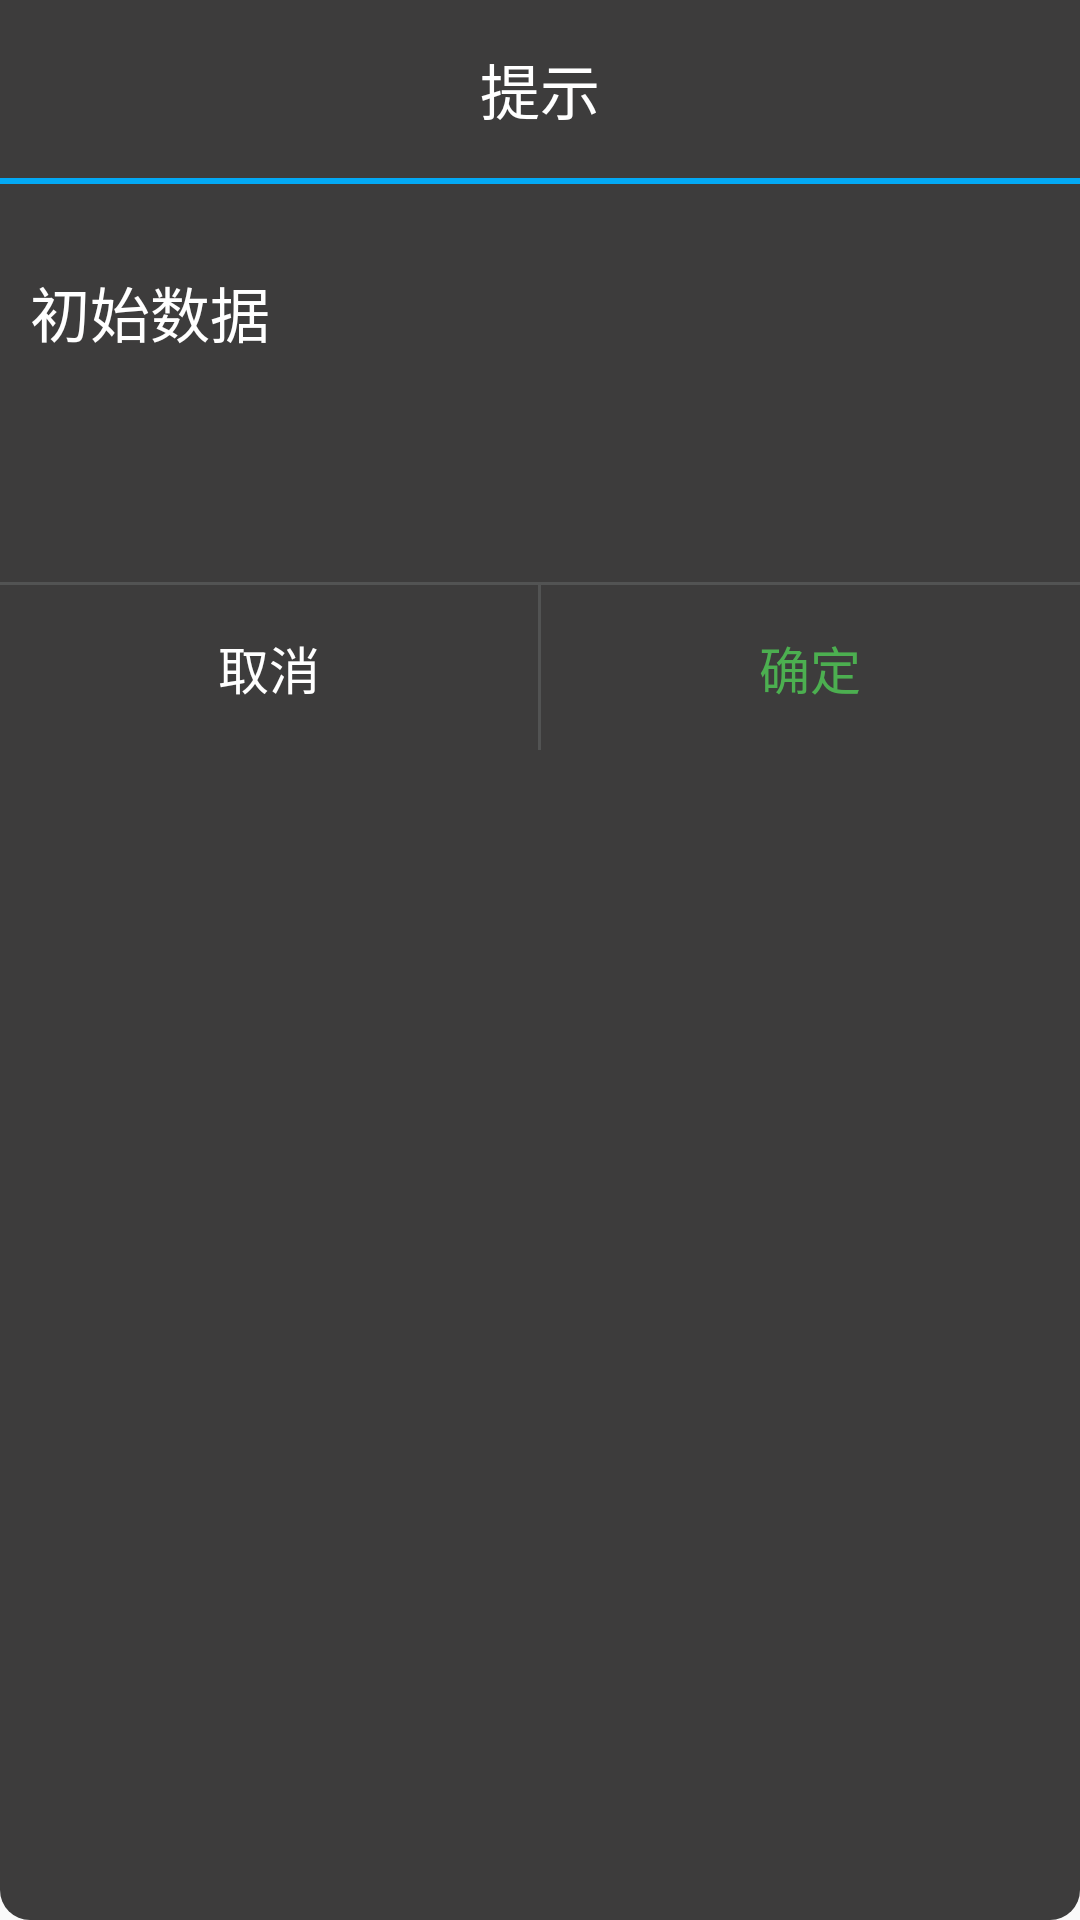

Layout XML and referenced resources for this Android screen:
<!-- AndroidManifest.xml: application theme AppTheme -->
<!-- res/layout/layout_dialog.xml -->
<?xml version="1.0" encoding="utf-8"?>
<LinearLayout xmlns:android="http://schemas.android.com/apk/res/android"
    android:orientation="vertical"
    android:layout_width="match_parent"
    android:layout_height="wrap_content"
    android:background="@drawable/dialog_bg">
    <RelativeLayout
        android:layout_width="match_parent"
        android:layout_height="250dp"
        android:orientation="vertical"
        android:background="#3D3C3C">
        <TextView
            android:id="@+id/tv_Title"
            android:layout_width="match_parent"
            android:layout_height="wrap_content"
            android:gravity="center"
            android:padding="15dp"
            android:text="提示"
            android:textColor="#fff"
            android:textSize="20dp" />
        <View
            android:layout_width="match_parent"
            android:layout_height="2dp"
            android:background="#03A9F4"
            android:layout_below="@+id/tv_Title"
            />

        <TextView
            android:id="@+id/tv_Message"
            android:layout_width="match_parent"
            android:layout_height="wrap_content"
            android:layout_marginTop="30dp"
            android:layout_marginLeft="10dp"
            android:layout_marginRight="10dp"
            android:text="初始数据"
            android:textColor="#fff"
            android:layout_below="@+id/tv_Title"
            android:textSize="20dp" />

        <View
            android:layout_width="match_parent"
            android:layout_height="1dp"
            android:layout_marginTop="30dp"
            android:background="#525353"
            android:layout_above="@+id/ll_btn"
            />

        <LinearLayout
            android:id="@+id/ll_btn"
            android:layout_width="match_parent"
            android:layout_height="wrap_content"
            android:layout_alignParentBottom="true"
            android:orientation="horizontal">

            <TextView
                android:id="@+id/tv_Cancel"
                android:layout_width="0dp"
                android:layout_height="wrap_content"
                android:layout_weight="1"
                android:gravity="center"
                android:paddingBottom="15dp"
                android:paddingTop="15dp"
                android:text="取消"
                android:textColor="#fff"
                android:textSize="17dp" />

            <View
                android:layout_width="1dp"
                android:layout_height="match_parent"
                android:background="#525353"/>

            <TextView
                android:id="@+id/tv_OK"
                android:layout_width="0dp"
                android:layout_height="wrap_content"
                android:layout_weight="1"
                android:paddingTop="15dp"
                android:paddingBottom="15dp"
                android:textColor="#4CAF50"
                android:text="确定"
                android:textSize="17dp"
                android:gravity="center"
                />

        </LinearLayout>

    </RelativeLayout>
</LinearLayout>
<!-- resources referenced by this layout -->
<resources>
  <!-- drawable dialog_bg (drawable) -->
  <?xml version="1.0" encoding="utf-8"?>
  <shape xmlns:android="http://schemas.android.com/apk/res/android"
      android:shape="rectangle">
      <corners android:radius="10dp"/>
      <solid android:color="#3D3C3C"/>
  </shape>
  <style name="AppTheme" parent="Theme.AppCompat.Light.DarkActionBar">
          
          <item name="colorPrimary">@color/md_blue_grey_900</item>
          <item name="colorPrimaryDark">@color/md_blue_grey_800</item>
          <item name="colorAccent">@color/colorAccent</item>
          <item name="android:colorForeground">@color/md_blue_grey_50</item>
      </style>
  <color name="md_blue_grey_900">#263238</color>
  <color name="md_blue_grey_800">#37474F</color>
  <color name="colorAccent">#D81B60</color>
  <color name="md_blue_grey_50">#ECEFF1</color>
</resources>
